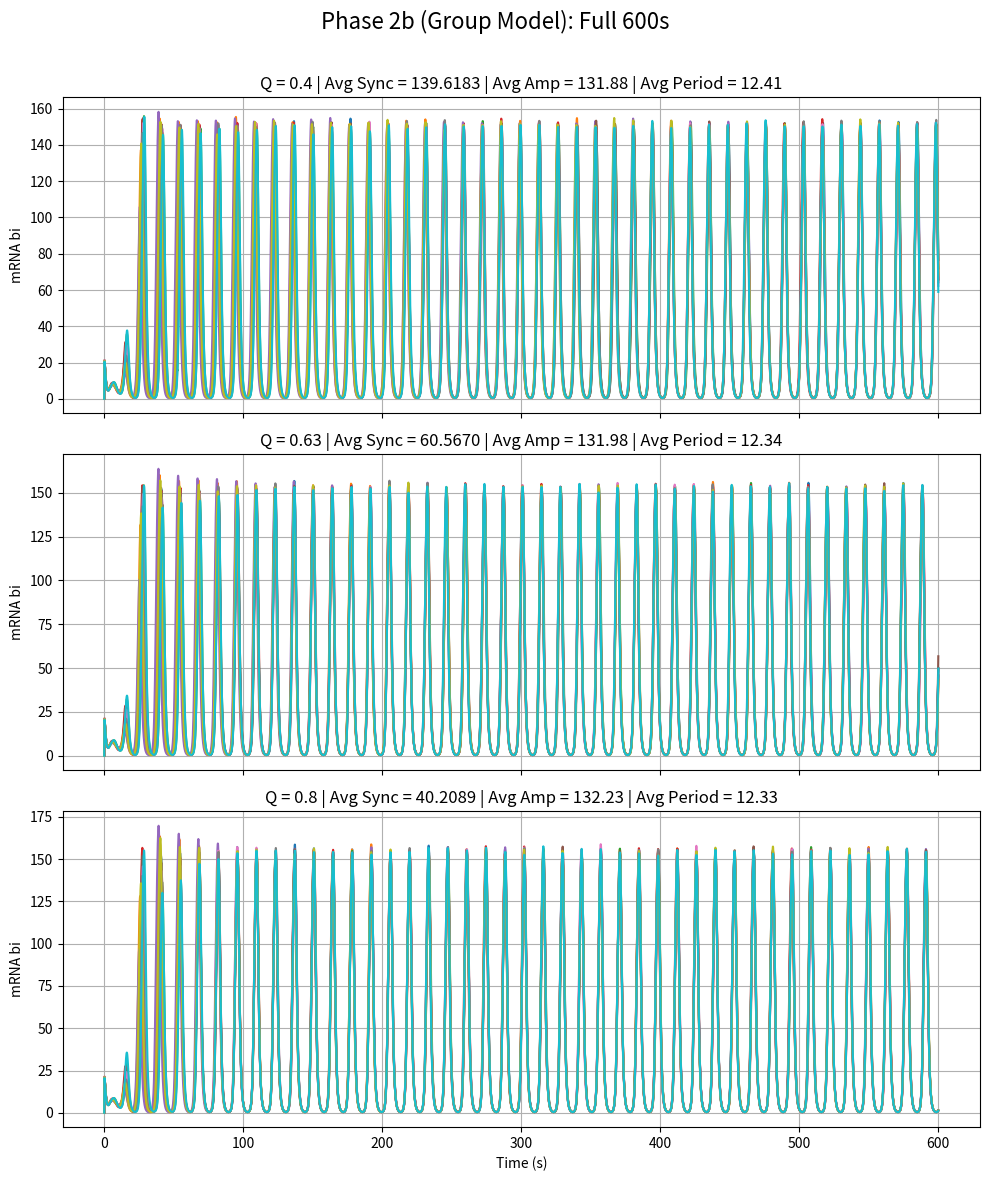
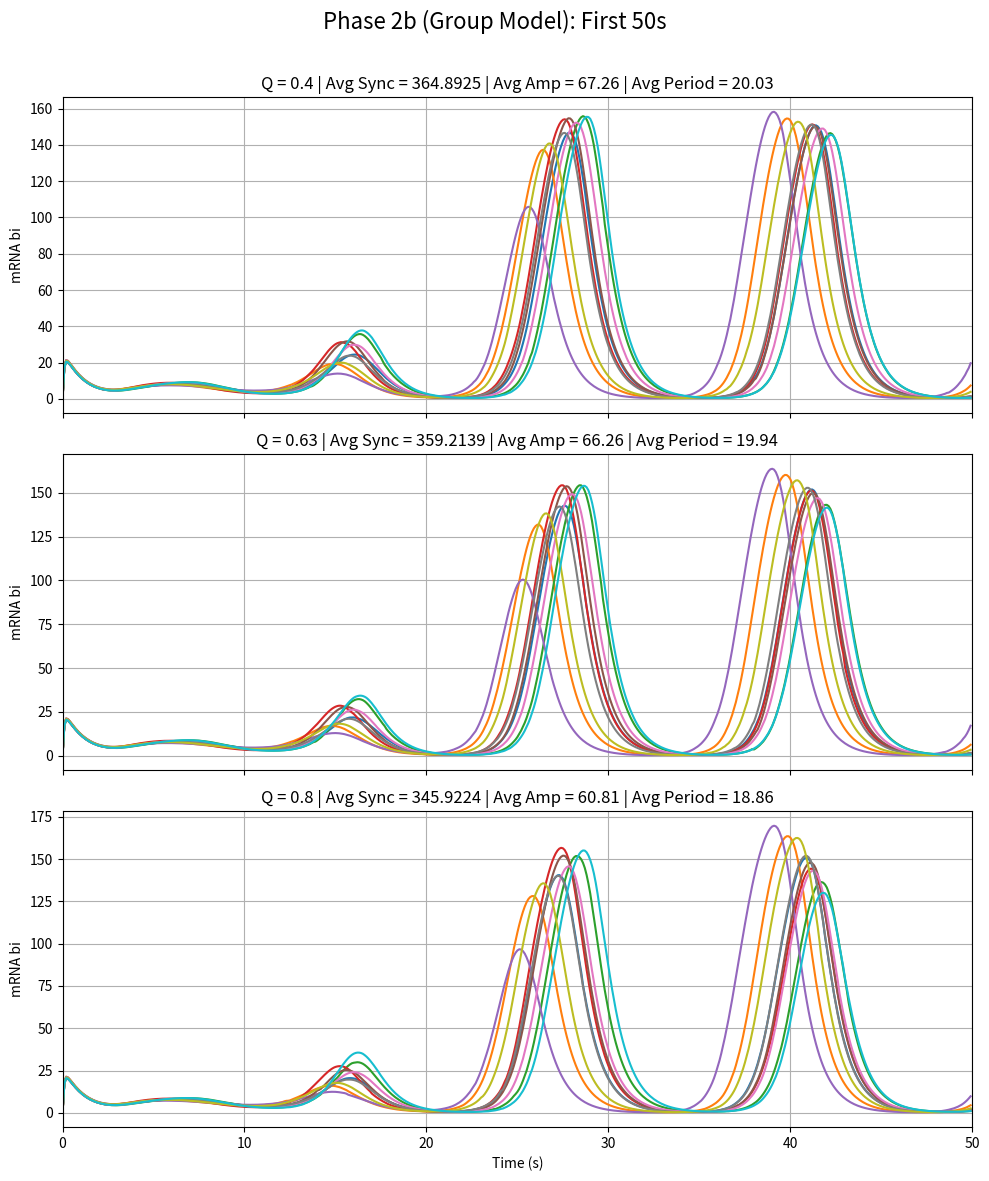

The matplotlib source for these figures, in order:
import numpy as np
from scipy.integrate import solve_ivp
import matplotlib.pyplot as plt
import pandas as pd
import random
from scipy.signal import find_peaks

np.random.seed(42)
random.seed(42)

N = 10
n = 2
alpha = 216
alpha_z = 0.01
alpha_w = 0.01
alpha_x = 0.01
alpha_y = 0.01
kappa = 20
ks0 = 1
ks1 = 0.01
beta = 2
Q_values = [0.4, 0.63, 0.8]
t_span = (0, 600)
t_eval = np.linspace(*t_span, 6000)

def idx(i, offset):
    return i * 15 + offset

def repressilator_system(t, y, Q):
    dydt = np.zeros_like(y)
    Ai, Bi, Ci = [], [], []
    ai, bi, ci = [], [], []
    zi, Zi = [], []
    wi, Wi = [], []
    xi, Xi = [], []
    yi, Yi = [], []
    Si = []

    for i in range(N):
        Ai.append(y[idx(i, 0)])
        Bi.append(y[idx(i, 1)])
        Ci.append(y[idx(i, 2)])
        ai.append(y[idx(i, 3)])
        bi.append(y[idx(i, 4)])
        ci.append(y[idx(i, 5)])
        zi.append(y[idx(i, 6)])
        Zi.append(y[idx(i, 7)])
        wi.append(y[idx(i, 8)])
        Wi.append(y[idx(i, 9)])
        xi.append(y[idx(i, 10)])
        Xi.append(y[idx(i, 11)])
        yi.append(y[idx(i, 12)])
        Yi.append(y[idx(i, 13)])
        Si.append(y[N * 15 + i])

    Se = Q * np.mean(Si)

    for i in range(N):
        dai = alpha / (1 + Ci[i] ** n) - ai[i] + ((alpha * Wi[i]**n)/(1+Wi[i]**n))
        dbi = alpha / ((1 + Ai[i] ** n) * (1 + Zi[i] ** n)) - bi[i] + ((alpha * Xi[i]**n)/(1+Xi[i]**n))
        dci = alpha / ((1 + Bi[i] ** n) * (1 + Yi[i] ** n)) + kappa * Si[i] / (1 + Si[i]) - ci[i]

        beta_i = np.random.normal(loc=1.0, scale=0.1)
        dAi = beta_i * (ai[i] - Ai[i])
        dBi = beta_i * (bi[i] - Bi[i])
        dCi = beta_i * (ci[i] - Ci[i])

        dzi = alpha_z / (1 + Bi[i] ** n) - zi[i]
        dwi = alpha_w / (1 + Ai[i] ** n) - wi[i]
        dxi = alpha_x / (1 + Ai[i] ** n) - xi[i]
        dyi = alpha_y / (1 + Bi[i] ** n) - yi[i]

        dZi = beta_i * (zi[i] - Zi[i])
        dWi = beta_i * (wi[i] - Wi[i])
        dXi = beta_i * (xi[i] - Xi[i])
        dYi = beta_i * (yi[i] - Yi[i])

        eta = {0.4: 0.4433, 0.63: 1.1367}.get(Q, 2.67)
        dSi = -ks0 * Si[i] + ks1 * Ai[i] + eta * (Se - Si[i])

        dydt[idx(i, 0)] = dAi
        dydt[idx(i, 1)] = dBi
        dydt[idx(i, 2)] = dCi
        dydt[idx(i, 3)] = dai
        dydt[idx(i, 4)] = dbi
        dydt[idx(i, 5)] = dci
        dydt[idx(i, 6)] = dzi
        dydt[idx(i, 7)] = dZi
        dydt[idx(i, 8)] = dwi
        dydt[idx(i, 9)] = dWi
        dydt[idx(i, 10)] = dxi
        dydt[idx(i, 11)] = dXi
        dydt[idx(i, 12)] = dyi
        dydt[idx(i, 13)] = dYi
        dydt[N * 15 + i] = dSi

    return dydt

def compute_synchrony_metric(bi_matrix):
    mean_centered = bi_matrix - np.mean(bi_matrix, axis=1, keepdims=True)
    var_over_cells = np.var(mean_centered, axis=1)
    return np.mean(var_over_cells)

def compute_amplitude_period_metrics(time, bi_matrix):
    amplitudes = []
    periods = []

    for i in range(bi_matrix.shape[1]):
        signal = bi_matrix[:, i]
        peaks, _ = find_peaks(signal)
        troughs, _ = find_peaks(-signal)
        if len(peaks) > 1:
            periods.append(np.mean(np.diff(time[peaks])))
        if len(peaks) > 0 and len(troughs) > 0:
            min_len = min(len(peaks), len(troughs))
            amp = (signal[peaks[:min_len]] - signal[troughs[:min_len]]) / 2
            amplitudes.append(np.mean(amp))

    return np.mean(amplitudes), np.mean(periods)

def simulate_and_plot(Q, ax_full, ax_zoom):
    np.random.seed(0)
    y0 = np.random.rand(N * 15 + N) * 0.1

    sol = solve_ivp(lambda t, y: repressilator_system(t, y, Q),
                    t_span, y0, t_eval=t_eval)

    time = sol.t
    bi_matrix = np.zeros((len(time), N))
    for i in range(N):
        bi_matrix[:, i] = sol.y[idx(i, 4), :]

    sync_full = compute_synchrony_metric(bi_matrix)
    amp_full, period_full = compute_amplitude_period_metrics(time, bi_matrix)

    for i in range(N):
        ax_full.plot(time, bi_matrix[:, i])
    ax_full.set_title(
        f"Q = {Q} | Avg Sync = {sync_full:.4f} | Avg Amp = {amp_full*2:.2f} | Avg Period = {period_full:.2f}")
    ax_full.set_ylabel("mRNA bi")
    ax_full.grid(True)

    zoom_mask = time <= 50
    bi_matrix_zoom = bi_matrix[zoom_mask]
    time_zoom = time[zoom_mask]
    amp_zoom, period_zoom = compute_amplitude_period_metrics(time_zoom, bi_matrix_zoom)
    sync_zoom = compute_synchrony_metric(bi_matrix_zoom)

    for i in range(N):
        ax_zoom.plot(time_zoom, bi_matrix_zoom[:, i])
    ax_zoom.set_title(
        f"Q = {Q} | Avg Sync = {sync_zoom:.4f} | Avg Amp = {amp_zoom*2:.2f} | Avg Period = {period_zoom*2:.2f}")
    ax_zoom.set_ylabel("mRNA bi")
    ax_zoom.set_xlim(0, 50)
    ax_zoom.grid(True)

    df = pd.DataFrame(bi_matrix, columns=[f'Cell_{i+1}' for i in range(N)])
    df.insert(0, 'Time', time)
    # df.to_csv(f"phase2b_bi_levels_Q{Q}.csv", index=False)

    print(f"Q={Q}")
    print(f"  Avg Sync (full): {sync_full:.4f}")
    print(f"  Avg Amp (full): {amp_full*2:.2f}")
    print(f"  Avg Period (full): {period_full*2:.2f}")
    print(f"  Avg Sync (0-50s): {sync_zoom:.4f}")
    print(f"  Avg Amp (0-50s): {amp_zoom*2:.2f}")
    print(f"  Avg Period (0-50s): {period_zoom*2:.2f}")
    print('-'*40)

fig_full, axes_full = plt.subplots(3, 1, figsize=(10, 12), sharex=True)
fig_zoom, axes_zoom = plt.subplots(3, 1, figsize=(10, 12), sharex=True)

for i, Q in enumerate(Q_values):
    simulate_and_plot(Q, axes_full[i], axes_zoom[i])

axes_full[-1].set_xlabel("Time (s)")
axes_zoom[-1].set_xlabel("Time (s)")
fig_full.suptitle("Phase 2b (Group Model): Full 600s", fontsize=16)
fig_zoom.suptitle("Phase 2b (Group Model): First 50s", fontsize=16)

fig_full.tight_layout(rect=[0, 0, 1, 0.97])
fig_zoom.tight_layout(rect=[0, 0, 1, 0.97])
fig_full.savefig("phase2b_full_600s.png")
fig_zoom.savefig("phase2b_zoom_0_50s.png")
plt.show()
